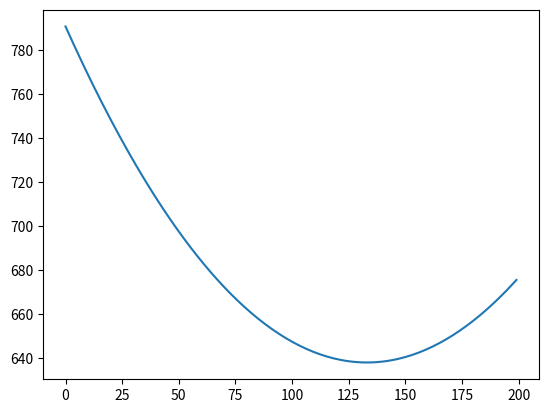

Source code (Python):
import random
import pylab
from matplotlib.pyplot import xlabel

# Global Variables
MAXRABBITPOP = 1000
CURRENTRABBITPOP = 50
CURRENTFOXPOP = 300


def rabbitGrowth():
    """
    rabbitGrowth is called once at the beginning of each time step.

    It makes use of the global variables: CURRENTRABBITPOP and MAXRABBITPOP.

    The global variable CURRENTRABBITPOP is modified by this procedure.

    For each rabbit, based on the probabilities in the problem set write-up,
      a new rabbit may be born.
    Nothing is returned.
    """
    # you need this line for modifying global variables
    global CURRENTRABBITPOP

    # TO DO
    for i in range(CURRENTRABBITPOP):
        if random.random() <= (1 - CURRENTRABBITPOP / MAXRABBITPOP):
            CURRENTRABBITPOP += 1


def foxGrowth():
    """
    foxGrowth is called once at the end of each time step.

    It makes use of the global variables: CURRENTFOXPOP and CURRENTRABBITPOP,
        and both may be modified by this procedure.

    Each fox, based on the probabilities in the problem statement, may eat
      one rabbit (but only if there are more than 10 rabbits).

    If it eats a rabbit, then with a 1/3 prob it gives birth to a new fox.

    If it does not eat a rabbit, then with a 1/10 prob it dies.

    Nothing is returned.
    """
    # you need these lines for modifying global variables
    global CURRENTRABBITPOP
    global CURRENTFOXPOP

    # TO DO

    for i in range(CURRENTFOXPOP):
        if random.random() <= CURRENTRABBITPOP / MAXRABBITPOP:
            if CURRENTRABBITPOP > 10:
                CURRENTRABBITPOP -= 1
                if random.random() < 1 / 3:
                    CURRENTFOXPOP += 1
        else:
            if random.random() <= 0.9:
                CURRENTFOXPOP -= 1


def runSimulation(numSteps):
    """
    Runs the simulation for `numSteps` time steps.

    Returns a tuple of two lists: (rabbit_populations, fox_populations)
      where rabbit_populations is a record of the rabbit population at the
      END of each time step, and fox_populations is a record of the fox population
      at the END of each time step.

    Both lists should be `numSteps` items long.
    """

    rabbits = []
    foxes = []
    for i in range(numSteps):
        rabbitGrowth()
        foxGrowth()
        foxes.append(CURRENTFOXPOP)
        rabbits.append(CURRENTRABBITPOP)

    return foxes, rabbits


def plot(rabbitPopulationOverTime, foxPopulationOverTime):
    # pylab.plot(rabbitPopulationOverTime, color="orange", label="Rabbits")
    # pylab.plot(foxPopulationOverTime, color='blue', label="Foxes")
    # coeff = pylab.polyfit(range(len(rabbitPopulationOverTime)), rabbitPopulationOverTime, 2)
    # pylab.plot(pylab.polyval(coeff, range(len(rabbitPopulationOverTime))))

    coeff = pylab.polyfit(range(len(foxPopulationOverTime)), foxPopulationOverTime, 2)
    pylab.plot(pylab.polyval(coeff, range(len(foxPopulationOverTime))))
    pylab.show()


rabbits, foxes = runSimulation(200)
plot(rabbits, foxes)
print("Foxes ", foxes)
print("Rabbits", rabbits)
